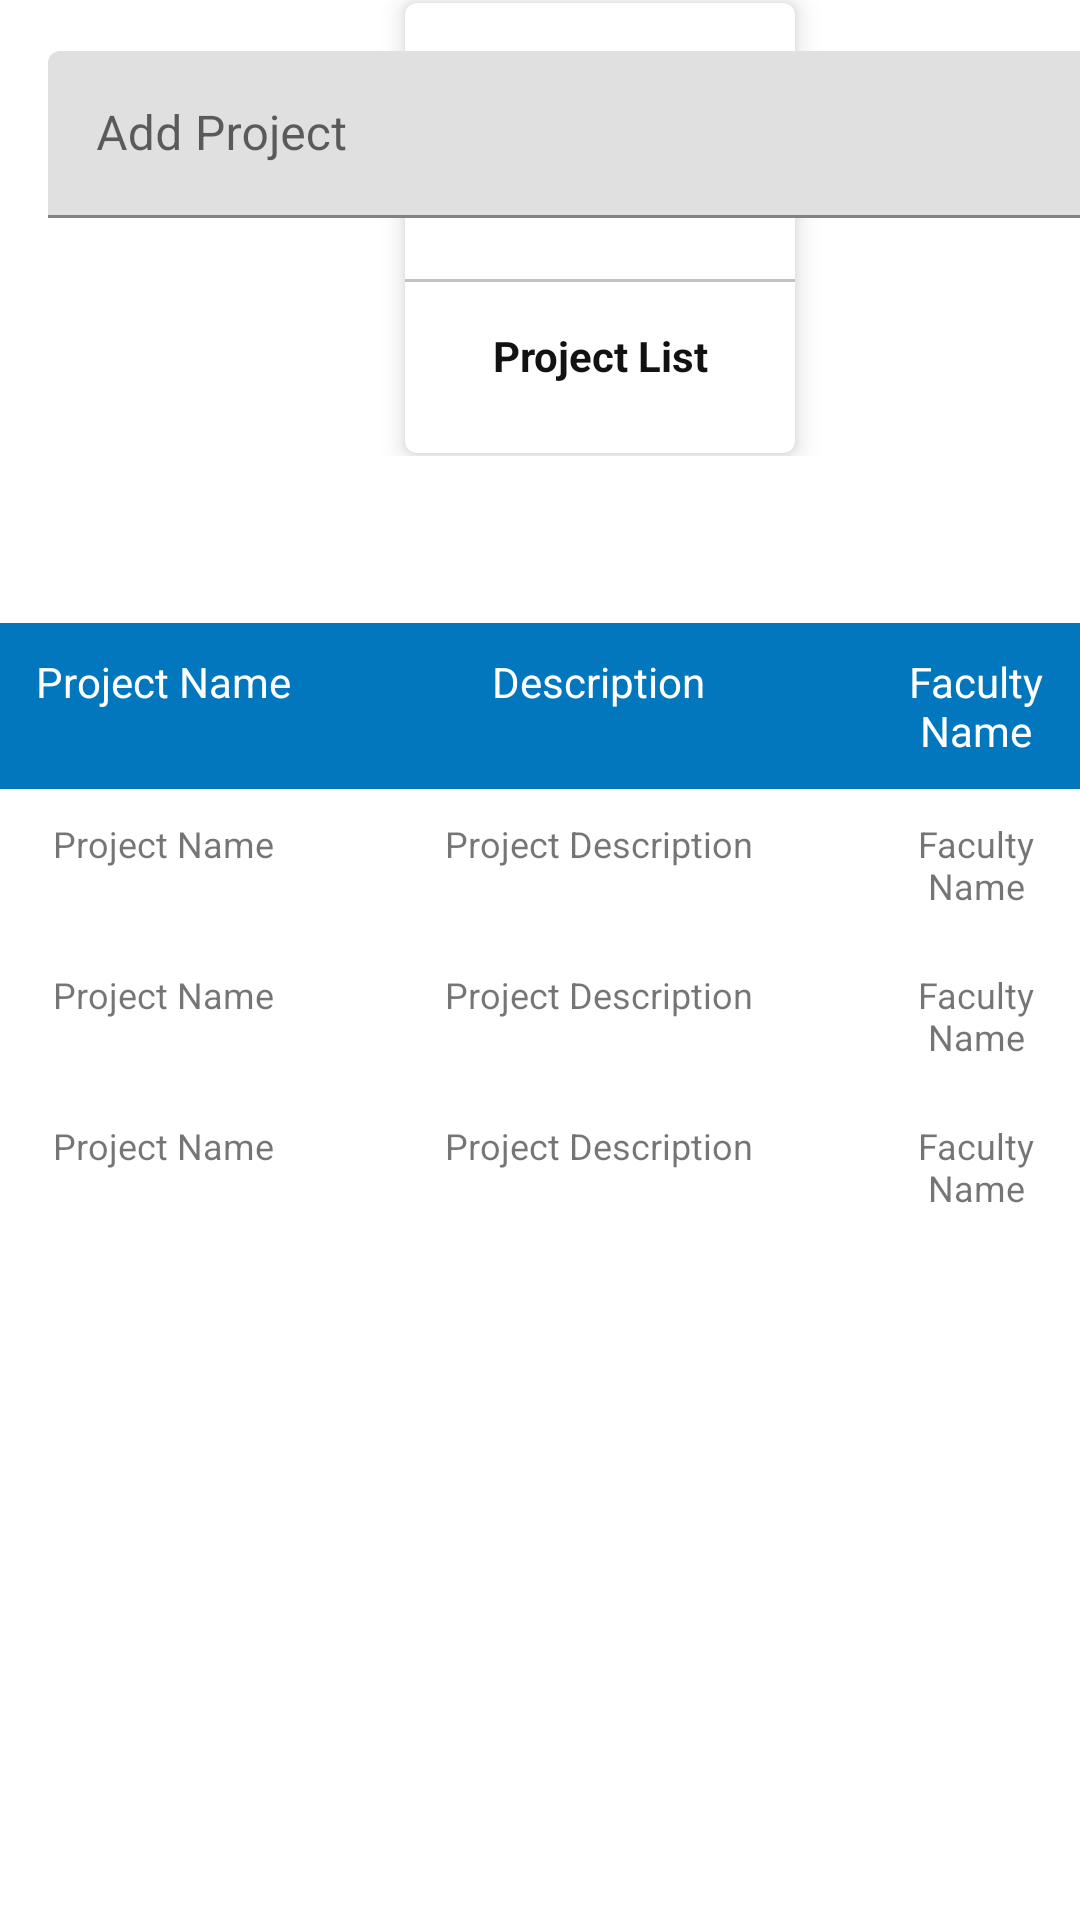

The Android layout XML behind this screen, and the referenced resources:
<!-- AndroidManifest.xml: application theme Theme.CollegeAdminApp -->
<!-- res/layout/activity_project_list.xml -->
<?xml version="1.0" encoding="utf-8"?>
<androidx.constraintlayout.widget.ConstraintLayout xmlns:android="http://schemas.android.com/apk/res/android"
    xmlns:app="http://schemas.android.com/apk/res-auto"
    xmlns:tools="http://schemas.android.com/tools"
    android:layout_width="match_parent"
    android:layout_height="match_parent"
    tools:context=".Project_List">

    <LinearLayout
        android:layout_width="400dp"
        android:layout_height="152dp"
        android:layout_margin="5dp"
        android:gravity="center"
        android:orientation="horizontal">

        <com.google.android.material.card.MaterialCardView
            android:id="@+id/addProject"
            android:layout_width="130dp"
            android:layout_height="150dp"
            android:layout_margin="10dp"
            app:cardElevation="5dp">


            <LinearLayout
                android:layout_width="match_parent"
                android:layout_height="match_parent"
                android:gravity="center"
                android:orientation="vertical">

                <ImageView
                    android:layout_width="64dp"
                    android:layout_height="64dp"
                    android:padding="15dp"
                    android:src="@drawable/ic_projects" />

                <View
                    android:layout_width="match_parent"
                    android:layout_height="1dp"
                    android:layout_marginTop="10dp"
                    android:background="@color/lightgrey" />

                <TextView
                    android:layout_width="match_parent"
                    android:layout_height="wrap_content"
                    android:layout_marginTop="10dp"
                    android:padding="5dp"
                    android:text="Project List"
                    android:textAlignment="center"
                    android:textColor="@color/textColor"
                    android:textStyle="bold"/>

            </LinearLayout>
        </com.google.android.material.card.MaterialCardView>
    </LinearLayout>


    <TableLayout
        android:id="@+id/tableLayout2"
        android:layout_width="368dp"
        android:layout_height="225dp"
        android:layout_margin="40dp"
        android:layout_marginStart="40dp"
        android:layout_marginEnd="40dp"
        android:background="@android:color/white"
        app:layout_constraintBottom_toBottomOf="parent"
        app:layout_constraintEnd_toEndOf="parent"
        app:layout_constraintStart_toStartOf="parent"
        app:layout_constraintTop_toTopOf="parent">

        <TableRow android:background="@color/colorPrimary">

            <TextView
                android:layout_width="0dp"
                android:layout_height="wrap_content"
                android:layout_weight="6"
                android:gravity="center_horizontal"
                android:padding="10sp"
                android:text="@string/coll"
                android:textColor="@android:color/white"
                android:textSize="14sp" />

            <TextView
                android:layout_width="0dp"
                android:layout_height="wrap_content"
                android:layout_weight="9"
                android:gravity="center_horizontal"
                android:padding="10sp"
                android:text="Description"
                android:textColor="@android:color/white"
                android:textSize="14sp" />

            <TextView
                android:layout_width="0dp"
                android:layout_height="wrap_content"
                android:layout_weight="4"
                android:gravity="center_horizontal"
                android:padding="10sp"
                android:text="Faculty Name"
                android:textColor="@android:color/white"
                android:textSize="14sp" />


        </TableRow>

        <TableRow>

            <TextView
                android:layout_width="0dp"
                android:layout_height="wrap_content"
                android:layout_weight="6"
                android:gravity="center_horizontal"
                android:padding="10sp"
                android:text="@string/row1Name"
                android:textSize="12sp" />

            <TextView
                android:layout_width="0dp"
                android:layout_height="wrap_content"
                android:layout_weight="9"
                android:gravity="center_horizontal"
                android:padding="10sp"
                android:text="@string/row1des"
                android:textSize="12sp" />

            <TextView
                android:layout_width="0dp"
                android:layout_height="wrap_content"
                android:layout_weight="4"
                android:gravity="center_horizontal"
                android:padding="10sp"
                android:text="@string/row1falname"
                android:textSize="12sp" />


        </TableRow>

        <TableRow>

            <TextView
                android:layout_width="0dp"
                android:layout_height="wrap_content"
                android:layout_weight="6"
                android:gravity="center_horizontal"
                android:padding="10sp"
                android:text="@string/row1Name"
                android:textSize="12sp" />

            <TextView
                android:layout_width="0dp"
                android:layout_height="wrap_content"
                android:layout_weight="9"
                android:gravity="center_horizontal"
                android:padding="10sp"
                android:text="@string/row1des"
                android:textSize="12sp" />

            <TextView
                android:layout_width="0dp"
                android:layout_height="wrap_content"
                android:layout_weight="4"
                android:gravity="center_horizontal"
                android:padding="10sp"
                android:text="@string/row1falname"
                android:textSize="12sp" />


        </TableRow>

        <TableRow>

            <TextView
                android:layout_width="0dp"
                android:layout_height="wrap_content"
                android:layout_weight="6"
                android:gravity="center_horizontal"
                android:padding="10sp"
                android:text="@string/row1Name"
                android:textSize="12sp" />

            <TextView
                android:layout_width="0dp"
                android:layout_height="wrap_content"
                android:layout_weight="9"
                android:gravity="center_horizontal"
                android:padding="10sp"
                android:text="@string/row1des"
                android:textSize="12sp" />

            <TextView
                android:layout_width="0dp"
                android:layout_height="wrap_content"
                android:layout_weight="4"
                android:gravity="center_horizontal"
                android:padding="10sp"
                android:text="@string/row1falname"
                android:textSize="12sp" />


        </TableRow>

    </TableLayout>

    <com.google.android.material.textfield.TextInputLayout
        android:layout_width="409dp"
        android:layout_height="wrap_content"
        tools:layout_editor_absoluteX="1dp"
        tools:layout_editor_absoluteY="534dp"
        style="@style/Widget.Material3.TextInputEditText.OutlinedBox">

        <com.google.android.material.textfield.TextInputEditText

            android:id="@+id/addProject"
            android:layout_width="match_parent"
            android:layout_height="wrap_content"
            android:hint="Add Project"
            />
    </com.google.android.material.textfield.TextInputLayout>


</androidx.constraintlayout.widget.ConstraintLayout>
<!-- resources referenced by this layout -->
<resources>
  <color name="colorPrimary">#0277bd</color>
  <color name="lightgrey">#c1c1c1</color>
  <color name="textColor">#121212</color>
  <!-- drawable ic_projects (drawable) -->
  <vector android:autoMirrored="true" android:height="24dp"
      android:tint="#F5F1F1" android:viewportHeight="24"
      android:viewportWidth="24" android:width="24dp" xmlns:android="http://schemas.android.com/apk/res/android">
      <path android:fillColor="@android:color/white" android:pathData="M17,10L7,10v2h10v-2zM19,3h-1L18,1h-2v2L8,3L8,1L6,1v2L5,3c-1.11,0 -1.99,0.9 -1.99,2L3,19c0,1.1 0.89,2 2,2h14c1.1,0 2,-0.9 2,-2L21,5c0,-1.1 -0.9,-2 -2,-2zM19,19L5,19L5,8h14v11zM14,14L7,14v2h7v-2z"/>
  </vector>
  <string name="coll">Project Name</string>
  <string name="row1Name">Project Name</string>
  <string name="row1des">Project Description</string>
  <string name="row1falname">Faculty Name</string>
  <style name="Theme.CollegeAdminApp" parent="Theme.MaterialComponents.DayNight.DarkActionBar">
  
          
          <item name="android:statusBarColor">?attr/colorPrimaryVariant</item>
          
      </style>
</resources>
